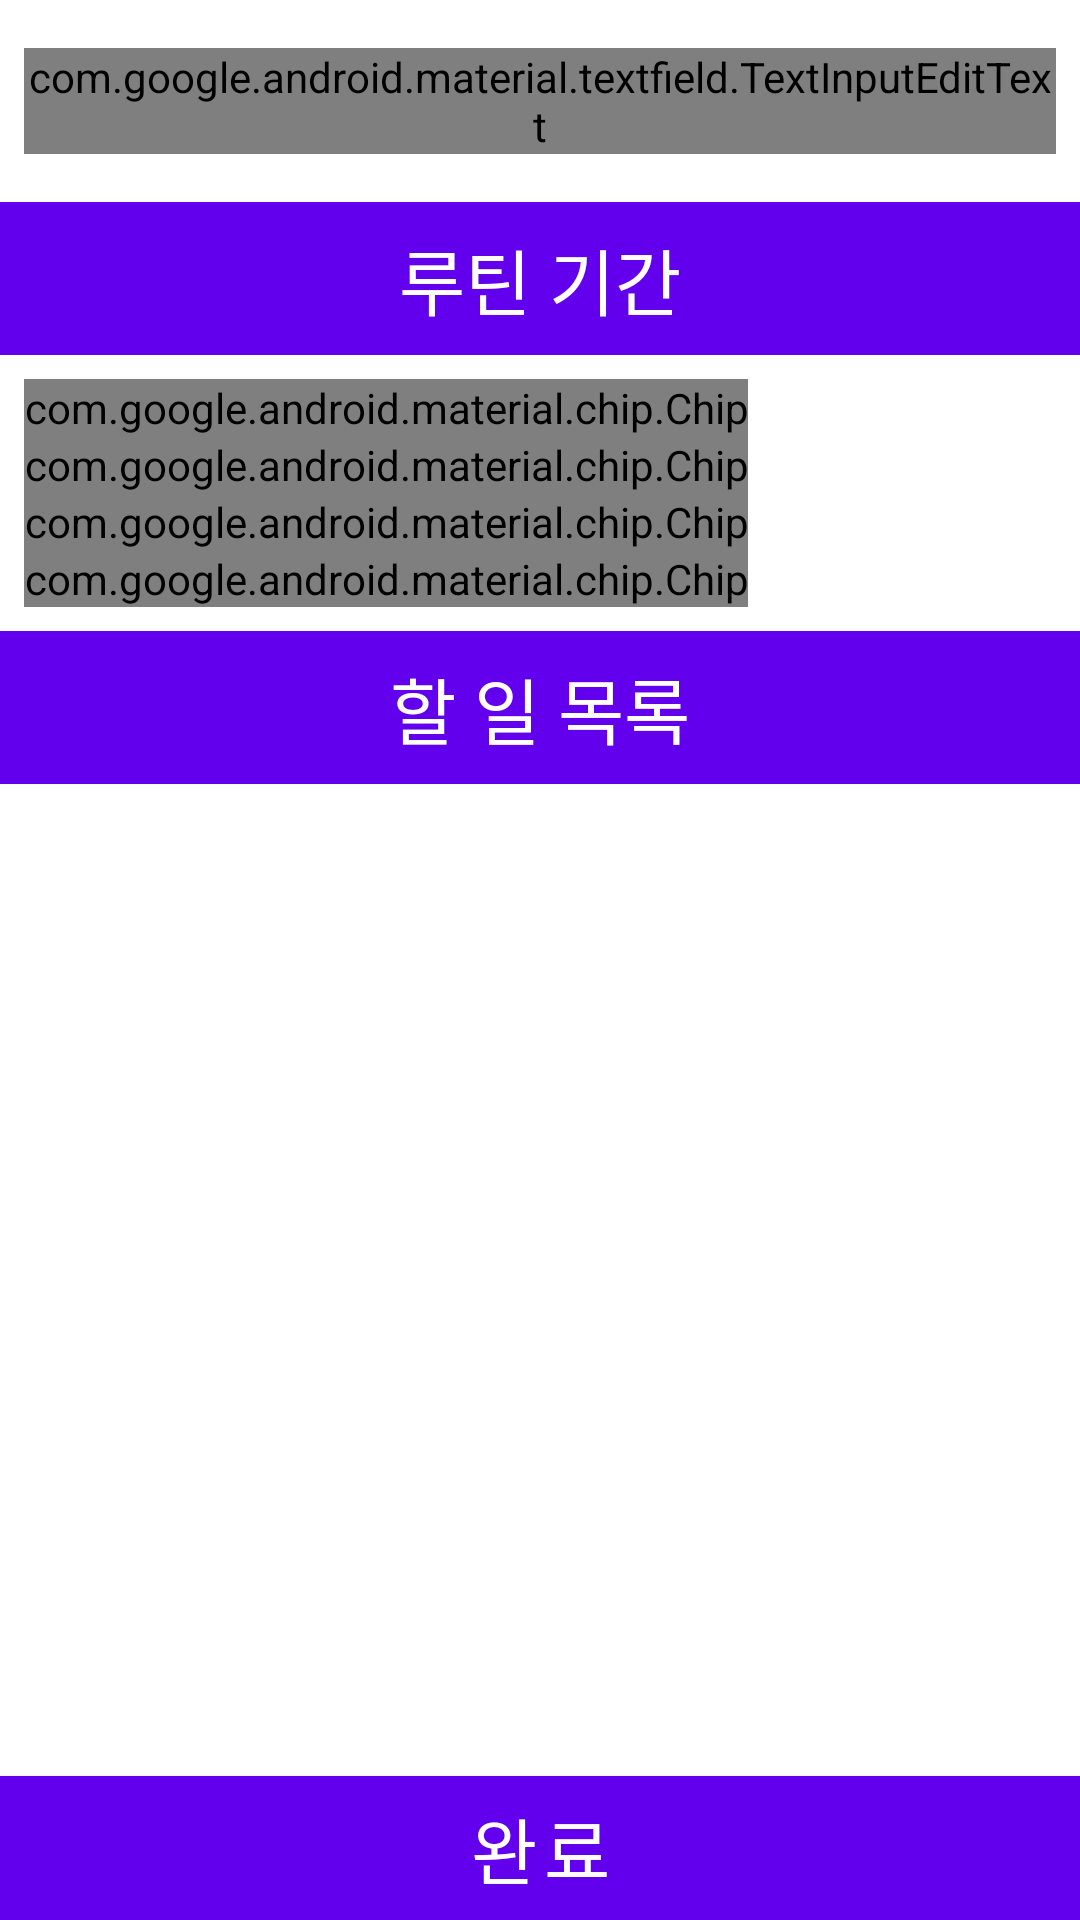

Produce the Android XML layout that renders to this screen, including the resource entries it uses.
<!-- AndroidManifest.xml: application theme Theme.ShareRoutine -->
<!-- res/layout/new_routine_fragment.xml -->
<?xml version="1.0" encoding="utf-8"?>
<androidx.constraintlayout.widget.ConstraintLayout xmlns:android="http://schemas.android.com/apk/res/android"
    xmlns:tools="http://schemas.android.com/tools"
    xmlns:app="http://schemas.android.com/apk/res-auto"
    android:layout_width="match_parent"
    android:layout_height="match_parent"
    tools:context=".ui.routine.manage.fresh.NewRoutineFragment">

    <com.google.android.material.textfield.TextInputLayout
        android:id="@+id/new_routine_title"
        style="@style/Widget.MaterialComponents.TextInputLayout.OutlinedBox"
        android:layout_width="match_parent"
        android:layout_height="wrap_content"
        android:layout_marginVertical="16dp"
        android:layout_marginHorizontal="8dp"
        android:hint="@string/new_routine_name_label"
        app:layout_constraintTop_toTopOf="parent"
        app:layout_constraintBottom_toTopOf="@id/new_routine_term_label">

        <com.google.android.material.textfield.TextInputEditText
            android:id="@+id/new_routine_title_edit"
            android:layout_width="match_parent"
            android:layout_height="wrap_content"
            android:textAppearance="@style/TextStyle"
            android:maxLength="20" />

    </com.google.android.material.textfield.TextInputLayout>

    <com.google.android.material.textview.MaterialTextView
        android:id="@+id/new_routine_term_label"
        android:layout_width="match_parent"
        android:layout_height="wrap_content"
        android:paddingVertical="8dp"
        android:gravity="center"
        android:background="?attr/colorPrimary"
        android:text="@string/new_routine_term_label"
        android:textColor="@color/white"
        android:textSize="24sp"
        app:layout_constraintTop_toBottomOf="@id/new_routine_title"
        app:layout_constraintBottom_toTopOf="@id/new_routine_term"
        app:layout_constraintStart_toStartOf="parent" />

    <com.google.android.material.chip.ChipGroup
        android:id="@+id/new_routine_term"
        android:layout_width="match_parent"
        android:layout_height="wrap_content"
        android:layout_margin="8dp"
        app:selectionRequired="true"
        app:singleSelection="true"
        app:checkedChip="@id/new_routine_term_daily"
        app:layout_constraintTop_toBottomOf="@id/new_routine_term_label"
        app:layout_constraintBottom_toTopOf="@id/new_routine_todo_label">

        <com.google.android.material.chip.Chip
            android:id="@+id/new_routine_term_daily"
            style="@style/Widget.MaterialComponents.Chip.Choice"
            android:layout_width="wrap_content"
            android:layout_height="wrap_content"
            android:text="@string/new_routine_term_daily_label"
            android:textAppearance="@style/TextStyle" />

        <com.google.android.material.chip.Chip
            android:id="@+id/new_routine_term_weekly"
            style="@style/Widget.MaterialComponents.Chip.Choice"
            android:layout_width="wrap_content"
            android:layout_height="wrap_content"
            android:text="@string/new_routine_term_weekly_label"
            android:textAppearance="@style/TextStyle" />

        <com.google.android.material.chip.Chip
            android:id="@+id/new_routine_term_monthly"
            style="@style/Widget.MaterialComponents.Chip.Choice"
            android:layout_width="wrap_content"
            android:layout_height="wrap_content"
            android:text="@string/new_routine_term_monthly_label"
            android:textAppearance="@style/TextStyle" />

        <com.google.android.material.chip.Chip
            android:id="@+id/new_routine_term_yearly"
            style="@style/Widget.MaterialComponents.Chip.Choice"
            android:layout_width="wrap_content"
            android:layout_height="wrap_content"
            android:text="@string/new_routine_term_yearly_label"
            android:textAppearance="@style/TextStyle" />

    </com.google.android.material.chip.ChipGroup>

    <com.google.android.material.textview.MaterialTextView
        android:id="@+id/new_routine_todo_label"
        android:layout_width="match_parent"
        android:layout_height="wrap_content"
        android:paddingVertical="8dp"
        android:gravity="center"
        android:background="?attr/colorPrimary"
        android:text="@string/new_routine_todo_list_label"
        android:textColor="@color/white"
        android:textSize="24sp"
        app:layout_constraintTop_toBottomOf="@id/new_routine_term"
        app:layout_constraintBottom_toTopOf="@id/new_routine_todo"
        app:layout_constraintStart_toStartOf="parent" />

    <androidx.recyclerview.widget.RecyclerView
        android:id="@+id/new_routine_todo"
        android:layout_width="match_parent"
        android:layout_height="0dp"
        app:layout_constraintTop_toBottomOf="@id/new_routine_todo_label"
        app:layout_constraintBottom_toTopOf="@id/new_routine_confirm" />

    <com.google.android.material.button.MaterialButton
        android:id="@+id/new_routine_confirm"
        android:layout_width="match_parent"
        android:layout_height="wrap_content"
        android:text="@string/text_confirm"
        android:textSize="24sp"
        android:fontFamily="@font/maplestory_bold"
        android:insetTop="0dp"
        android:insetBottom="0dp"
        app:cornerRadius="0dp"
        app:icon="@drawable/ic_add"
        app:iconGravity="textStart"
        app:iconSize="28dp"
        app:layout_constraintTop_toBottomOf="@id/new_routine_todo"
        app:layout_constraintBottom_toBottomOf="parent" />

</androidx.constraintlayout.widget.ConstraintLayout>
<!-- resources referenced by this layout -->
<resources>
  <color name="white">#FFFFFFFF</color>
  <string name="new_routine_name_label">루틴 이름</string>
  <string name="new_routine_term_daily_label">일간</string>
  <string name="new_routine_term_label">루틴 기간</string>
  <string name="new_routine_term_monthly_label">월간</string>
  <string name="new_routine_term_weekly_label">주간</string>
  <string name="new_routine_term_yearly_label">연간</string>
  <string name="new_routine_todo_list_label">할 일 목록</string>
  <string name="text_confirm">완료</string>
  <style name="Theme.ShareRoutine" parent="Theme.MaterialComponents.DayNight.DarkActionBar">
          
          <item name="colorPrimary">@color/purple_500</item>
          <item name="colorPrimaryVariant">@color/purple_700</item>
          <item name="colorOnPrimary">@color/white</item>
          
          <item name="colorSecondary">@color/teal_200</item>
          <item name="colorSecondaryVariant">@color/teal_700</item>
          <item name="colorOnSecondary">@color/black</item>
          
          <item name="android:statusBarColor" tools:targetApi="l">?attr/colorPrimaryVariant</item>
          
      </style>
  <color name="purple_500">#FF6200EE</color>
  <color name="purple_700">#FF3700B3</color>
  <color name="teal_200">#FF03DAC5</color>
  <color name="teal_700">#FF018786</color>
  <color name="black">#FF000000</color>
</resources>
